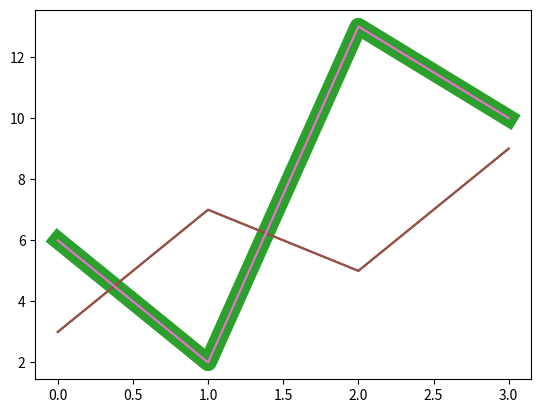

Write Python code to recreate this figure.
# -*- encoding: utf-8 -*-
"""
@File    : 24_matplotlib菜鸟教程_绘图线.py
@Time    : 2022/4/18 0018 9:35
[redacted]
@Software: PyCharm
"""

"""
Matplotlib 绘图线
绘图过程如果我们自定义线的样式，包括线的类型、颜色和大小等。
线的类型
线的类型可以使用 linestyle 参数来定义，简写为 ls。

类型	简写	说明
'solid' (默认)	'-'	实线
'dotted'	':'	点虚线
'dashed'	'--'	破折线
'dashdot'	'-.'	点划线
'None'	'' 或 ' '	不画线
"""

import matplotlib.pyplot as plt
import numpy as np

ypoints = np.array([6, 2, 13, 10])
plt.plot(ypoints, linestyle='dotted')
plt.show()

# 使用简写：
import matplotlib.pyplot as plt
import numpy as np

ypoints = np.array([6, 2, 13, 10])
plt.plot(ypoints, ls='-.')
plt.show()

"""
线的颜色
线的颜色可以使用 color 参数来定义，简写为 c。

颜色类型：

颜色标记	描述
'r'	红色
'g'	绿色
'b'	蓝色
'c'	青色
'm'	品红
'y'	黄色
'k'	黑色
'w'	白色
"""
import matplotlib.pyplot as plt
import numpy as np

ypoints = np.array([6, 2, 13, 10])
plt.plot(ypoints, color='r')
plt.show()

# 颜色不一样，用法不一样
import matplotlib.pyplot as plt
import numpy as np

ypoints = np.array([6, 2, 13, 10])
plt.plot(ypoints, c='#8FBC8F')
plt.show()

# 颜色不一样，用法不一样
import matplotlib.pyplot as plt
import numpy as np

ypoints = np.array([6, 2, 13, 10])
plt.plot(ypoints, c='SeaGreen')
plt.show()

# 线的宽度
# 线的宽度可以使用 linewidth 参数来定义，简写为 lw，值可以是浮点数，如：1、2.0、5.67 等。

import matplotlib.pyplot as plt
import numpy as np

ypoints = np.array([6, 2, 13, 10])
plt.plot(ypoints, linewidth='12.5')
plt.show()

# 多条线
# plot() 方法中可以包含多对 x,y 值来绘制多条线。
import matplotlib.pyplot as plt
import numpy as np

y1 = np.array([3, 7, 5, 9])
y2 = np.array([6, 2, 13, 10])
plt.plot(y1)
plt.plot(y2)
plt.show()

# 多条线
import matplotlib.pyplot as plt
import numpy as np

x1 = np.array([0, 1, 2, 3])
y1 = np.array([3, 7, 5, 9])
x2 = np.array([0, 1, 2, 3])
y2 = np.array([6, 2, 13, 10])

plt.plot(x1, y1, x2, y2)
plt.show()



